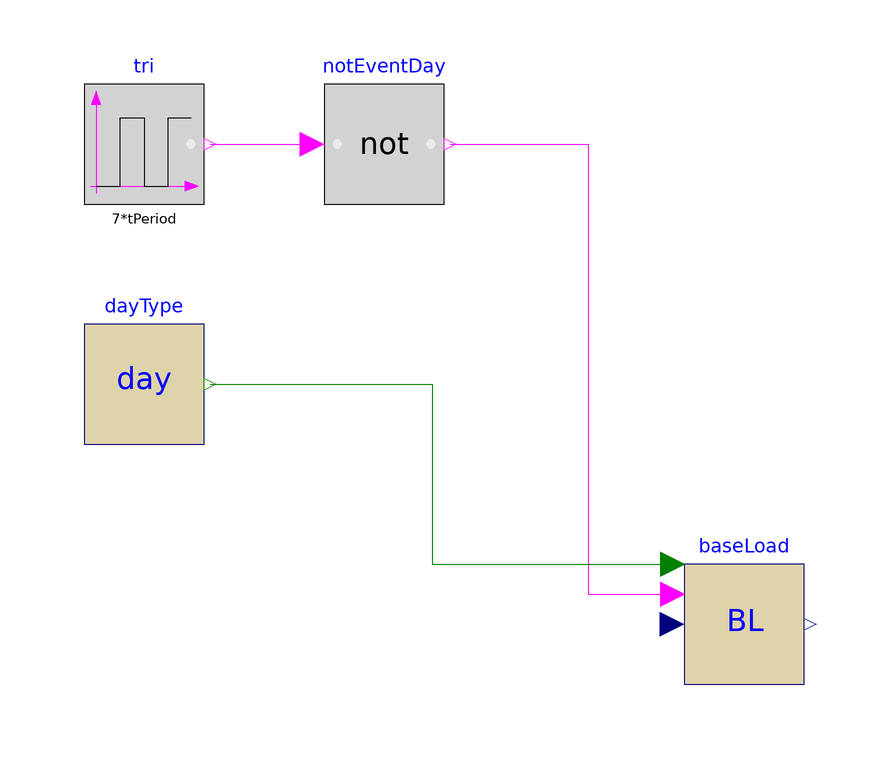

The component connection diagram of the Modelica model below, drawn from its own Placement and Line annotations.

partial model PartialSimpleTestCase
  "Partial base class for simple test case of base load prediction"
  extends Modelica.Icons.Example;

  parameter Modelica.Units.SI.Time tPeriod=24*3600 "Period";
  parameter Modelica.Units.SI.Time tSample=3600 "Sampling period";
  parameter Integer nPre(min=1) = 12 "Number of time steps to predict";
  ElectricalLoad baseLoad(
      final nPre=nPre,
      use_dayOfAdj=false,
      predictionModel=BuildingsLite.Controls.Predictors.Types.PredictionModel.Average)
    "Baseload prediction"
    annotation (Placement(transformation(extent={{60,-10},{80,10}})));
  Modelica.Blocks.Sources.BooleanPulse tri(
    width=4/24*100/7,
    period=7*tPeriod,
    startTime=1.5*tPeriod) "Sample trigger"
    annotation (Placement(transformation(extent={{-40,70},{-20,90}})));
  Sources.DayType dayType(nout=2)
    "Outputs the type of the day for each hour where load is to be predicted"
    annotation (Placement(transformation(extent={{-40,30},{-20,50}})));
  Modelica.Blocks.Logical.Not notEventDay
    "Output true if it is not an event day"
    annotation (Placement(transformation(extent={{0,70},{20,90}})));
  // The Sampler is reimplemented to avoid in Dymola 2016 the translation warning
  // for the models in the parent package:
  //   The initial conditions for variables of type Boolean are not fully specified.
  //   Dymola has selected default initial conditions.
  //   Assuming fixed default start value for the discrete non-states:
  //     ...firstTrigger(start = false)
  //     ...
protected
  block Sampler
    extends Modelica.Blocks.Discrete.Sampler(
      firstTrigger(start=false, fixed=true));
  end Sampler;
equation
  connect(tri.y, notEventDay.u) annotation (Line(
      points={{-19,80},{-2,80}},
      color={255,0,255},
      smooth=Smooth.None));
  connect(notEventDay.y, baseLoad.storeHistory) annotation (Line(
      points={{21,80},{44,80},{44,5},{58,5}},
      color={255,0,255},
      smooth=Smooth.None));
  connect(dayType.y, baseLoad.typeOfDay) annotation (Line(
      points={{-19,40},{18,40},{18,10},{58,10}},
      color={0,127,0},
      smooth=Smooth.None));
  annotation (
    Documentation(info="<html>
<p>
Partial base class to build test for the load prediction.
</p>
<p>
This model has been added to the library to verify and demonstrate the correct implementation
of the load prediction model based on a simple input scenario.
</p>
</html>", revisions="<html>
<ul>
<li>
September 24, 2015 by Michael Wetter:<br/>
Implemented <code>Sampler</code> to avoid a translation warning
because <code>Sampler.firstTrigger</code> does not set the <code>fixed</code>
attribute in MSL 3.2.1.
</li>
<li>
March 20, 2014 by Michael Wetter:<br/>
First implementation.
</li>
</ul>
</html>"));
end PartialSimpleTestCase;